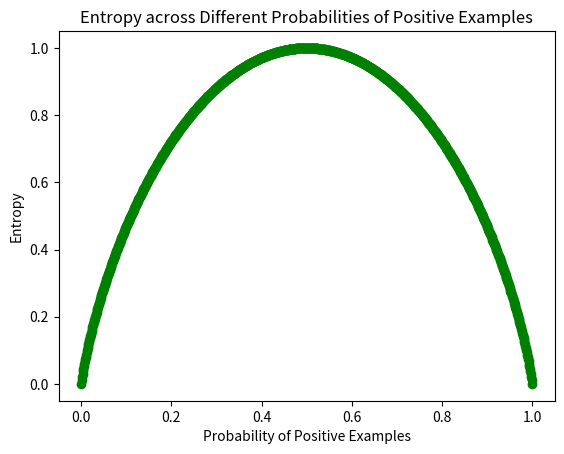

This chart was generated by the following Python code:
import math
import numpy as np
import matplotlib.pyplot as plt

eps = 0.00000001

def get_entropy(prob1, prob2):
    # to avoid math domain error add a very small epsilon
    entropy = -1*(prob1*math.log2(prob1+eps) + prob2*math.log2(prob2+eps))
    return entropy
    
if __name__ == "__main__":
    
    # define a set of probabilities- take these to be the probabilities of positive examples
    a=np.arange(0,1.001,0.001)
    
    # get (1-prob) for each of the probabilities defined in a - take these to be the probabilities of negative examples
    b=1-a
    
    # define empty list to fill in entropy values
    entropy=[]
    
    # loop through a and b to get entropies 
    for i in range(0,len(a)):
        entropy.append(get_entropy(a[i], b[i]))
        
    # plot entropy
    plt.scatter(a, entropy, color='green')
    plt.xlabel('Probability of Positive Examples')
    plt.ylabel('Entropy')
    plt.title('Entropy across Different Probabilities of Positive Examples')
    plt.show()